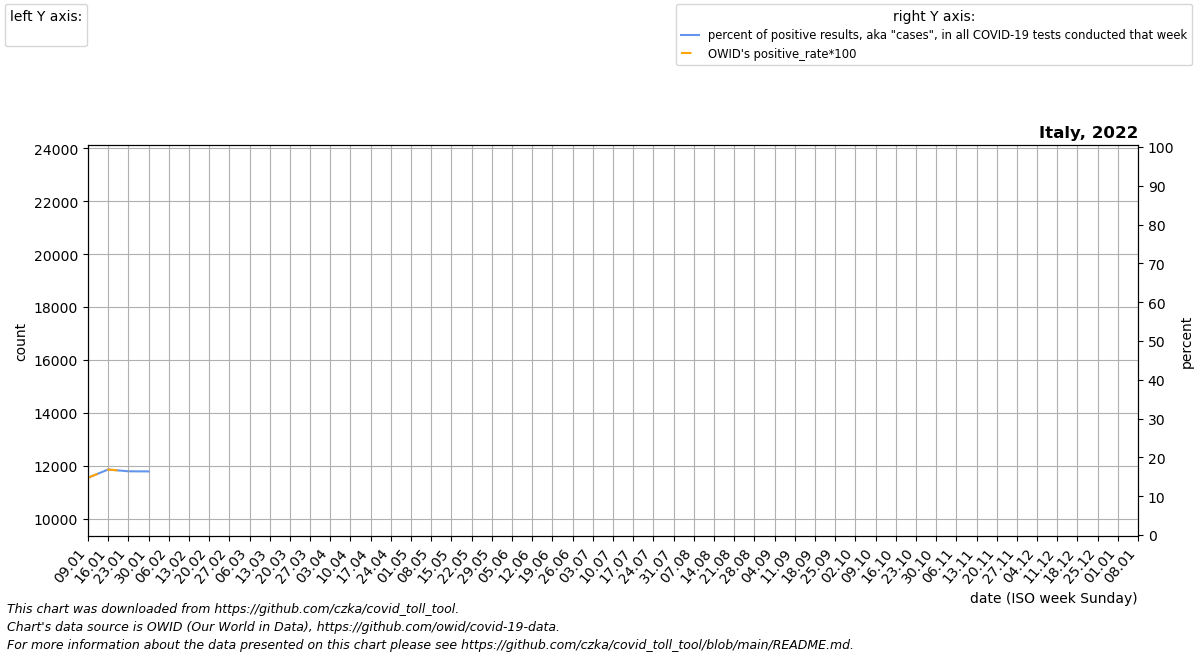

Values plotted in this chart, from the file beside it:
date, location, time_unit, time, deaths_2010_all_ages, deaths_2011_all_ages, deaths_2012_all_ages, deaths_2013_all_ages, deaths_2014_all_ages, deaths_2015_all_ages, deaths_2016_all_ages, deaths_2017_all_ages, deaths_2018_all_ages, deaths_2019_all_ages, deaths_2020_all_ages, deaths_2021_all_ages, deaths_2022_all_ages, new_deaths, new_cases_smoothed, new_tests_smoothed, positive_test_percent, stringency_index, people_vaccinated, people_fully_vaccinated
2022-01-09, Italy, weekly, 1, , 13118, 13668, 13095, 13432, 15178, 13517, 18072, 16245, 14168, 13483, 16700, , 1392, 929354, 6312823, 14.76, 76.85, 48654583, 44869424
2022-01-16, Italy, weekly, 2, , 13104, 13919, 12855, 13165, 15811, 13055, 18990, 15947, 14863, 13974, 16828, , 2066, 1224606, 7263128, 16.88, 76.85, 49176573, 45195444
2022-01-23, Italy, weekly, 3, , 12946, 14098, 12898, 12807, 15480, 13545, 17973, 15234, 15325, 14049, 17119, , 2419, 1240900, 7555240, 16.43, 76.85, 49643382, 45499858
2022-01-30, Italy, weekly, 4, , 13111, 14099, 12849, 12862, 14922, 13388, 16487, 14698, 15360, 13989, 16299, , 820.0, 343605, 1055340, 16.39, , 49867606, 45695330
2022-02-06, Italy, weekly, 5, , 12870, 14693, 13450, 13161, 15228, 12997, 15747, 14551, 15807, 13900, 15591, , , , , , , , 
2022-02-13, Italy, weekly, 6, , 13230, 15672, 13269, 13102, 15640, 13168, 14081, 13844, 15228, 13537, 14283, , , , , , , , 
2022-02-20, Italy, weekly, 7, , 13008, 16114, 13885, 12981, 15510, 12685, 13852, 14034, 15072, 13641, 14912, , , , , , , , 
2022-02-27, Italy, weekly, 8, , 12543, 15370, 14002, 12606, 15149, 12709, 13290, 14026, 14674, 13257, 14405, , , , , , , , 
2022-03-06, Italy, weekly, 9, , 12960, 14199, 13666, 12745, 14544, 12772, 13148, 14406, 14605, 13696, 14715, , , , , , , , 
2022-03-13, Italy, weekly, 10, , 12880, 12914, 13541, 12624, 14211, 12845, 12917, 14197, 13827, 14706, 15226, , , , , , , , 
2022-03-20, Italy, weekly, 11, , 12466, 12814, 12511, 13050, 13846, 12887, 12783, 13306, 13344, 18234, 15532, , , , , , , , 
2022-03-27, Italy, weekly, 12, , 11723, 12281, 12561, 12649, 13455, 12525, 12602, 12417, 12655, 21929, 15952, , , , , , , , 
2022-04-03, Italy, weekly, 13, , 11887, 12164, 11950, 11972, 13126, 12725, 12300, 12793, 12486, 23457, 15874, , , , , , , , 
2022-04-10, Italy, weekly, 14, , 11674, 11472, 11862, 12170, 12832, 12291, 11848, 12404, 12714, 20901, 15179, , , , , , , , 
2022-04-17, Italy, weekly, 15, , 11043, 11533, 11837, 11863, 12811, 11822, 12084, 12140, 12107, 18949, 14603, , , , , , , , 
2022-04-24, Italy, weekly, 16, , 11520, 11297, 11447, 11417, 12781, 11594, 11553, 11917, 12167, 16757, 14535, , , , , , , , 
2022-05-01, Italy, weekly, 17, , 11475, 11341, 10833, 11643, 12046, 11420, 11972, 11742, 11895, 14725, 13710, , , , , , , , 
2022-05-08, Italy, weekly, 18, , 10990, 11004, 11235, 11163, 11946, 11595, 12050, 11060, 11522, 13156, 12774, , , , , , , , 
2022-05-15, Italy, weekly, 19, , 11420, 11113, 10548, 11602, 12177, 11422, 11859, 11030, 11699, 12604, 12394, , , , , , , , 
2022-05-22, Italy, weekly, 20, , 11218, 10427, 10551, 11056, 11518, 10950, 11635, 10857, 11552, 11976, 12154, , , , , , , , 
2022-05-29, Italy, weekly, 21, , 11497, 10696, 10557, 11344, 11058, 11509, 11538, 11329, 11619, 11447, 11972, , , , , , , , 
2022-06-05, Italy, weekly, 22, , 10503, 10981, 11140, 10951, 10848, 10842, 11554, 11317, 11350, 10982, 11913, , , , , , , , 
2022-06-12, Italy, weekly, 23, , 10349, 10730, 11420, 10972, 12060, 11030, 10878, 10996, 12261, 11144, 11821, , , , , , , , 
2022-06-19, Italy, weekly, 24, , 10571, 10577, 11587, 12307, 11447, 10766, 11494, 11091, 11982, 10708, 11661, , , , , , , , 
2022-06-26, Italy, weekly, 25, , 10959, 11933, 12552, 10260, 10591, 11442, 11700, 11003, 11375, 11123, 12818, , , , , , , , 
2022-07-03, Italy, weekly, 26, , 10932, 11579, 10364, 10788, 10808, 11247, 11164, 10550, 12667, 12070, 12350, , , , , , , , 
2022-07-10, Italy, weekly, 27, , 10811, 11300, 10851, 10456, 11819, 11293, 11170, 11146, 12324, 12396, 11967, , , , , , , , 
2022-07-17, Italy, weekly, 28, , 11742, 11426, 10752, 10373, 13269, 11324, 11642, 11117, 11617, 11484, 11624, , , , , , , , 
2022-07-24, Italy, weekly, 29, , 10358, 10805, 10471, 10742, 13303, 11170, 11117, 11180, 11019, 10923, 11920, , , , , , , , 
2022-07-31, Italy, weekly, 30, , 10141, 10822, 11141, 10512, 14555, 11042, 11091, 11132, 12024, 11393, 12766, , , , , , , , 
2022-08-07, Italy, weekly, 31, , 11046, 11224, 11428, 10399, 12009, 10991, 13013, 12305, 10974, 12724, 12543, , , , , , , , 
2022-08-14, Italy, weekly, 32, , 10664, 11478, 12203, 10880, 12595, 10606, 13993, 12469, 11395, 12115, 13623, , , , , , , , 
2022-08-21, Italy, weekly, 33, , 11249, 11078, 10764, 10782, 11716, 11144, 11673, 11204, 11256, 12410, 12783, , , , , , , , 
2022-08-28, Italy, weekly, 34, , 12336, 12101, 10512, 10565, 10619, 11193, 10922, 11189, 11046, 11914, 11919, , , , , , , , 
2022-09-04, Italy, weekly, 35, , 11000, 10601, 10274, 10567, 11116, 10748, 11110, 10851, 10908, 11761, 11872, , , , , , , , 
2022-09-11, Italy, weekly, 36, , 10524, 10544, 10414, 10512, 11352, 10479, 10542, 11008, 10448, 11262, 12004, , , , , , , , 
2022-09-18, Italy, weekly, 37, , 10508, 10384, 10015, 10573, 10629, 10584, 10787, 11098, 11025, 11627, 12072, , , , , , , , 
2022-09-25, Italy, weekly, 38, , 10398, 10626, 10367, 10840, 11358, 10321, 10976, 11177, 10907, 11821, 11446, , , , , , , , 
2022-10-02, Italy, weekly, 39, , 10619, 11063, 10893, 10523, 10687, 11094, 11456, 10903, 10986, 11179, 11361, , , , , , , , 
2022-10-09, Italy, weekly, 40, , 10465, 10721, 10407, 11036, 11228, 11158, 11562, 11485, 10953, 12017, 11137, , , , , , , , 
2022-10-16, Italy, weekly, 41, , 10985, 10524, 11161, 11088, 11624, 12362, 12010, 11614, 11441, 12246, 12214, , , , , , , , 
2022-10-23, Italy, weekly, 42, , 11769, 10920, 11277, 11445, 11389, 12060, 11902, 11593, 11515, 12746, 12696, , , , , , , , 
2022-10-30, Italy, weekly, 43, , 11876, 11333, 11661, 10989, 11834, 11816, 11929, 11891, 11769, 14547, 12295, , , , , , , , 
2022-11-06, Italy, weekly, 44, , 11682, 11336, 10942, 11828, 11722, 11744, 11761, 11551, 11234, 15659, , , , , , , , , 
2022-11-13, Italy, weekly, 45, , 11240, 11459, 10964, 12487, 11850, 11889, 12238, 11805, 11740, 17335, , , , , , , , , 
2022-11-20, Italy, weekly, 46, , 11839, 11330, 11180, 11853, 11629, 12476, 12478, 11811, 12125, 18647, , , , , , , , , 
2022-11-27, Italy, weekly, 47, , 12279, 11143, 11633, 11554, 11689, 12146, 12418, 12532, 11968, 18784, , , , , , , , , 
2022-12-04, Italy, weekly, 48, , 12006, 11445, 12243, 11854, 11738, 12205, 12555, 12391, 12024, 18887, , , , , , , , , 
2022-12-11, Italy, weekly, 49, , 12166, 12045, 12497, 11802, 12501, 12543, 13051, 12739, 11897, 17995, , , , , , , , , 
2022-12-18, Italy, weekly, 50, , 12352, 12970, 12634, 12109, 12491, 13262, 13501, 12827, 12666, 17482, , , , , , , , , 
2022-12-25, Italy, weekly, 51, , 12528, 12871, 12639, 12842, 12463, 14861, 13467, 13306, 12981, 17073, , , , , , , , , 
2023-01-01, Italy, weekly, 52, , 13609, 12846, 12967, 13393, 12560, 16489, 14956, 13426, 12398, 15703, , , , , , , , , 
2023-01-08, Italy, weekly, 1, 13118, 13668, 13095, 13432, 15178, 13038, 18072, 16245, 14168, 13483, 16286, , , , , , , , , 
